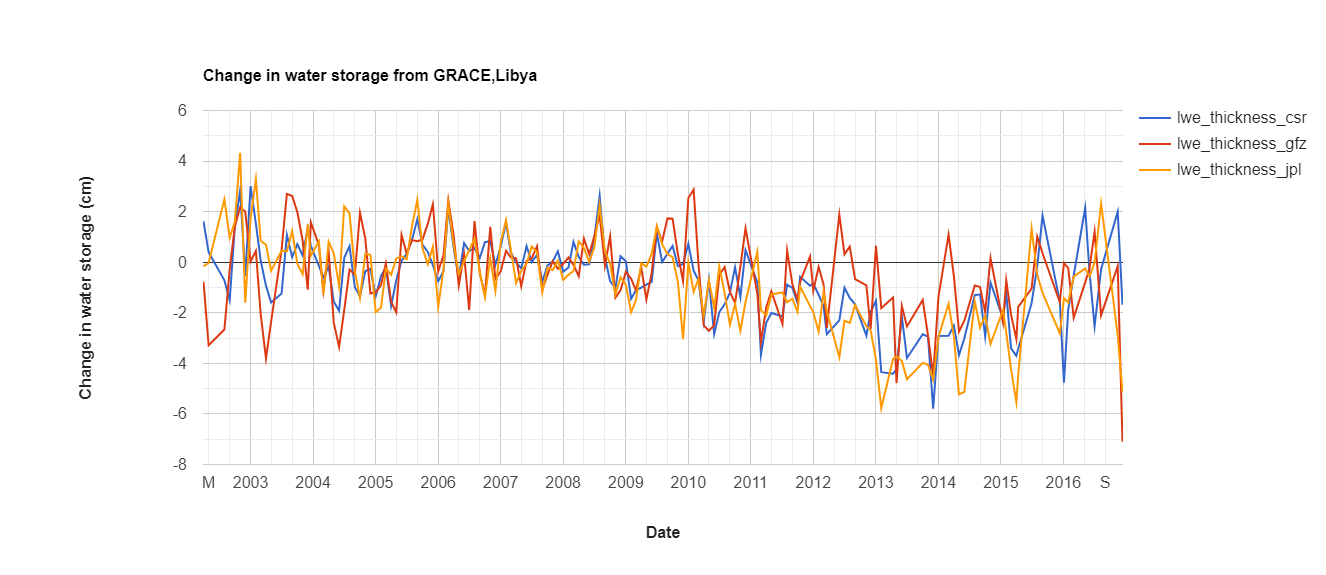

The table this chart was drawn from, first rows:
system:time_start, lwe_thickness_csr, lwe_thickness_gfz, lwe_thickness_jpl
Apr 1, 2002, 1.617, -0.772, -0.162
May 1, 2002, 0.394, -3.285, -0.03
Aug 1, 2002, -0.715, -2.663, 2.49
Sep 1, 2002, -1.501, -0.278, 0.965
Oct 1, 2002, 1.407, 1.415, 1.599
Nov 1, 2002, 2.835, 2.175, 4.325
Dec 1, 2002, -0.541, 1.996, -1.602
Jan 1, 2003, 3.013, 0.028, 1.731
Feb 1, 2003, 1.525, 0.448, 3.273
Mar 1, 2003, 0.067, -2.057, 0.85
Apr 1, 2003, -0.927, -3.803, 0.688
May 1, 2003, -1.592, -2.346, -0.338
Jul 1, 2003, -1.237, 0.481, 0.453
Aug 1, 2003, 1.082, 2.703, 0.425
Sep 1, 2003, 0.197, 2.615, 1.239
Oct 1, 2003, 0.718, 1.988, -0.062
Nov 1, 2003, 0.266, 0.864, -0.474
Dec 1, 2003, 1.34, -1.084, 1.499
Dec 19, 2003, 0.65, 1.574, 0.255
Feb 4, 2004, -0.14, 0.671, 0.823
Mar 1, 2004, -0.606, -1.138, -1.268
Apr 1, 2004, -0.183, 0.429, 0.813
May 1, 2004, -1.558, -2.401, 0.353
Jun 1, 2004, -1.918, -3.345, -0.94
Jul 1, 2004, 0.172, -1.891, 2.216
Aug 1, 2004, 0.633, -0.289, 1.932
Sep 1, 2004, -0.991, -0.487, -0.358
Oct 1, 2004, -1.349, 1.959, -1.418
Nov 1, 2004, -0.358, 0.942, 0.336
Dec 1, 2004, -0.261, -1.236, 0.291
Jan 1, 2005, -1.342, -1.192, -1.974
Feb 1, 2005, -0.537, -0.903, -1.791
Mar 1, 2005, -0.215, -0.043, -0.264
Apr 1, 2005, -1.727, -1.564, -0.495
May 1, 2005, -0.709, -1.986, 0.151
Jun 1, 2005, 0.064, 1.078, 0.23
Jul 1, 2005, 0.33, 0.344, 0.122
Aug 1, 2005, 0.887, 0.874, 1.436
Sep 1, 2005, 1.704, 0.833, 2.466
Oct 1, 2005, 0.696, 0.895, 0.547
Nov 1, 2005, 0.408, 1.514, -0.076
Dec 1, 2005, -0.118, 2.296, 0.615
Jan 1, 2006, -0.755, -0.365, -1.762
Feb 1, 2006, -0.359, 0.284, -0.284
Mar 1, 2006, 2.155, 2.441, 2.313
Apr 1, 2006, 0.574, 1.061, 0.698
May 1, 2006, -0.612, -0.926, -0.465
Jun 1, 2006, 0.76, 0.312, 0.038
Jul 1, 2006, 0.438, -1.892, 0.476
Aug 1, 2006, 0.565, 1.625, 0.927
Sep 1, 2006, 0.168, -0.451, -0.387
Oct 1, 2006, 0.791, -1.287, -1.383
Nov 1, 2006, 0.836, 1.396, 0.151
Dec 1, 2006, -0.106, -0.661, -1.137
Jan 1, 2007, 0.617, -0.363, 0.775
Feb 1, 2007, 1.568, 0.448, 1.661
Mar 1, 2007, 0.389, 0.189, 0.508
Apr 1, 2007, -0.012, 0.155, -0.829
May 1, 2007, -0.245, -0.949, -0.339
Jun 1, 2007, 0.636, 0.052, -0.06
... 98 more rows
